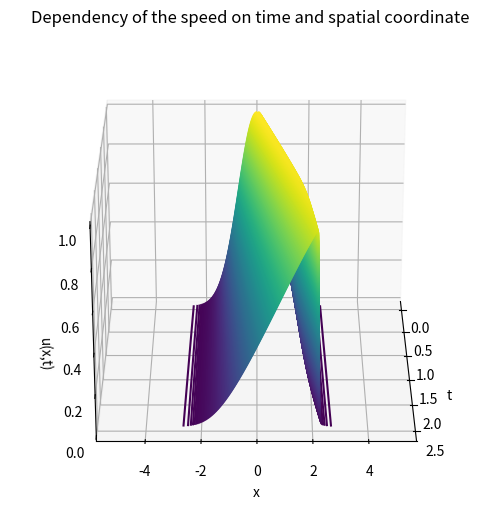

Source code (Python): (Note: this script raises an exception after producing the figure.)
""" 
    Numerical solver for the Burgers' equation in fluid mechanics,
    describing the kinematics of a viscous fluid.

    The tests have been run on Python 3.9.7, using the following 
    values for the parameters:
        xi = -5
        xf = 5
        Nx = 600
        ti = 0
        tf = 2.5
        Nt = 1000
        nu = 0.015
"""

from matplotlib import pyplot as plt        # Module used for 2D plotting
from mpl_toolkits.mplot3d import Axes3D     # Module used for 3D plotting
import numpy as np                          # Module used for array operations
from matplotlib import animation

xi = -5         # Initial spatial coordinate
xf = 5          # Final spatial coordinate
Nx = 600        # Number of spatial steps
ti = 0          # Initial temporal coordinate 
tf = 2.5        # Final temporal coordinate 
Nt = 1000       # Number of temporal steps

x = np.zeros(Nx+1)              # 1D array holding the spatial coordinates
t = np.zeros(Nt+1)              # 1D array holding the temporal coordinates
t[0] = ti
u = np.zeros((Nx+1, Nt+1))      # 2D array holding the velocity of each point at a certain spatial and temporal coordinate

dx = (xf-xi) / Nx       # Spatial step
dx2 = dx ** 2           # Square of the spatial step
dt = (tf-ti) / Nt       # Temporal step

nu = 0.015      # Viscosity of the fluid

for i in range(Nx+1):
    x[i] = xi + (i-1)*dx            # Generating values for the spatial coordinates
    u[i, 0] = np.exp(-x[i]**2)      # Generating values for the velocity at each spatial coordinate at the initial time moment

# Computing the numerical solution of the Burgers' equation
for kt in range(Nt):
    # Initial spatial boundary condition
    u[0, kt+1] = u[0, kt] + dt * (-u[0, kt] * (u[1, kt] - u[0, kt]) / dx + nu * (u[1, kt] - 2*u[0, kt]) / dx2)
    for jx in range(1, Nx):
        u[jx, kt+1] = u[jx, kt] + dt * (-u[jx, kt] * (u[jx+1, kt] - u[jx, kt]) / dx + nu * (u[jx+1, kt] - 2*u[jx, kt] + u[jx-1, kt]) / dx2)
    # Final spatial boundary condition
    u[Nx, kt+1] = u[Nx, kt] + dt * (-u[Nx, kt] * (-u[Nx, kt]) / dx + nu * (- 2 * u[Nx, kt] + u[Nx-1, kt]) / dx2)
    # Incrementing the time values 
    t[kt+1] = t[kt] + dt

# Plotting a surface graph of u(x,t) as a function of the two parameters
fig1 = plt.figure()
ax = Axes3D(fig1, auto_add_to_figure=False)
fig1.add_axes(ax)
ax.contour3D(t, x, u, 500)
ax.set_title("Dependency of the speed on time and spatial coordinate")
ax.set_xlabel("t")
ax.set_ylabel("x")
ax.set_zlabel("u(x,t)")
ax.view_init(25, 0)
plt.savefig("images/python-tests/figure1.png", format="png")

def init():
    ax.contour3D(t, x, u, 500)
    return ()

def animate(i):
    ax.view_init(elev=25, azim=i)
    return ()

anim = animation.FuncAnimation(fig1, animate, init_func=init, frames=360, interval=20, blit=True)
anim.save('images/python-tests/animation.mp4', fps=30, extra_args=['-vcodec', 'libx264'])

# # Plotting 2D graphs of u(x,t) as a function of x at the initial and final time moment
# fig2 = plt.figure()
# plt.plot(x, u[:, 1], lw=3, label="Initial time moment")
# plt.xlabel("x")
# plt.ylabel("u(x)")
# plt.title("Dependency of the speed on the spatial coordinate")
# plt.legend()
# plt.savefig("images/python-tests/figure2.png", format="png")

# fig3 = plt.figure()
# plt.plot(x, u[:, Nt], lw=3, label="Final time moment")
# plt.xlabel("x")
# plt.ylabel("u(x)")
# plt.title("Dependency of the speed on the spatial coordinate")
# plt.legend()
# plt.savefig("images/python-tests/figure3.png", format="png")

# fig4 = plt.figure()
# plt.plot(x, u[:, 1], lw=3, label="Initial time moment")
# plt.plot(x, u[:, Nt], lw=3, label="Final time moment")
# plt.xlabel("x")
# plt.ylabel("u(x)")
# plt.title("Dependency of the speed on the spatial coordinate")
# plt.legend()
# plt.savefig("images/python-tests/figure4.png", format="png")
